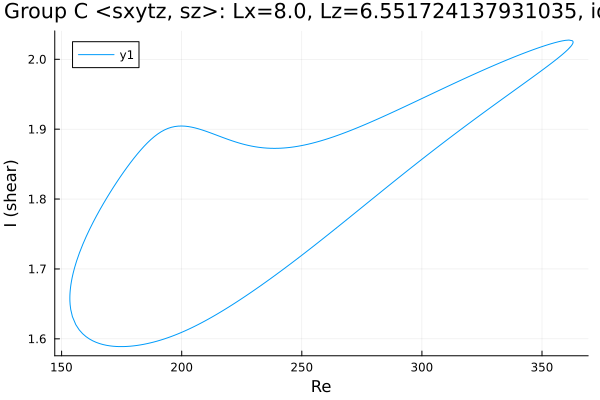

Values plotted in this chart, from the file beside it:
Re, shear
362.9, 2.025
362.9, 2.025
362.9, 2.025
362.9, 2.025
362.9, 2.025
362.9, 2.025
362.9, 2.025
362.9, 2.025
362.8, 2.026
362.6, 2.027
361.2, 2.028
359.8, 2.027
358.4, 2.026
357, 2.025
355.5, 2.024
354.1, 2.023
352.7, 2.021
351.3, 2.02
349.9, 2.018
348.5, 2.016
347.1, 2.015
345.6, 2.013
344.2, 2.011
342.8, 2.009
341.4, 2.007
340, 2.005
338.6, 2.004
337.2, 2.002
335.7, 2
334.3, 1.998
332.9, 1.996
331.5, 1.993
330.1, 1.991
328.7, 1.989
327.3, 1.987
325.8, 1.985
324.4, 1.983
323, 1.981
321.6, 1.978
320.2, 1.976
318.8, 1.974
317.4, 1.972
316, 1.97
314.5, 1.967
313.1, 1.965
311.7, 1.963
310.3, 1.961
308.9, 1.958
307.5, 1.956
306.1, 1.954
304.6, 1.951
303.2, 1.949
301.8, 1.947
300.4, 1.944
299, 1.942
297.6, 1.94
296.2, 1.938
294.7, 1.935
293.3, 1.933
291.9, 1.931
... 1,122 more rows
